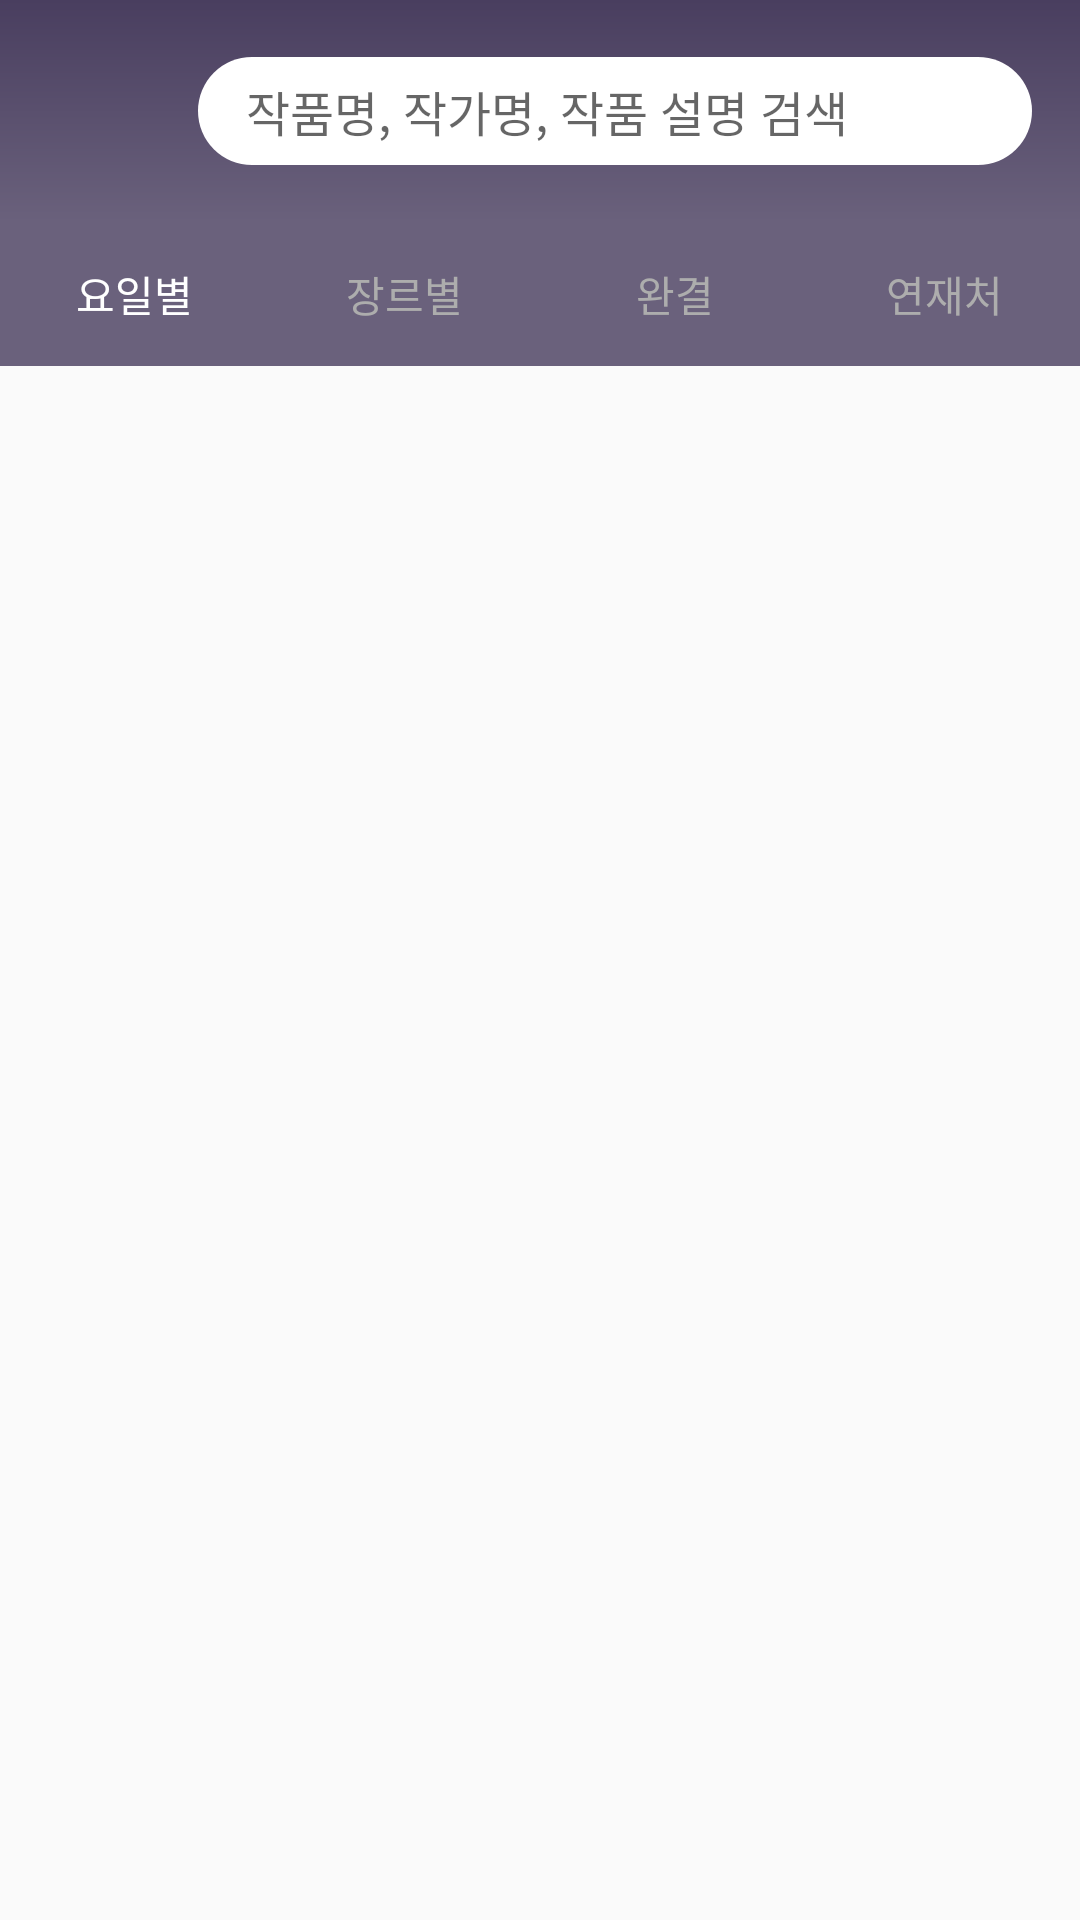

This screen was rendered from an Android layout file. Write that file and the resources it references.
<!-- AndroidManifest.xml: application theme AppTheme -->
<!-- res/layout/fragment_menu1.xml -->
<?xml version="1.0" encoding="utf-8"?>
<LinearLayout xmlns:android="http://schemas.android.com/apk/res/android"
    xmlns:app="http://schemas.android.com/apk/res-auto"
    android:orientation="vertical"
    android:layout_width="match_parent"
    android:layout_height="match_parent"
    android:focusable="true"
    android:focusableInTouchMode="true">

    <LinearLayout
        android:layout_width="match_parent"
        android:layout_height="wrap_content"
        android:background="@drawable/gradient"
        android:orientation="horizontal"
        android:paddingHorizontal="@dimen/spacing_medium">

        <ImageView
            android:id="@+id/imageView2"
            android:layout_width="@dimen/text_size_xlarge3"
            android:layout_height="@dimen/text_size_xlarge3"
            android:layout_gravity="center"
            android:layout_marginVertical="@dimen/spacing_medium"
            android:layout_marginEnd="@dimen/spacing_small2"

            app:layout_constraintBottom_toBottomOf="parent"
            app:layout_constraintStart_toStartOf="parent"
            app:layout_constraintTop_toTopOf="parent"
            app:srcCompat="@drawable/readers_logo_white" />


        <androidx.constraintlayout.widget.ConstraintLayout
            android:layout_width="match_parent"
            android:layout_height="@dimen/search_bar_height"
            android:layout_gravity="center"
            >

            <EditText
                android:id="@+id/search_bar"
                android:layout_width="match_parent"
                android:layout_height="@dimen/search_bar_height"
                android:layout_gravity="center"
                android:background="@drawable/search_layout"
                android:focusedByDefault="true"
                android:maxLines="1"
                android:hint="@string/search_message"
                android:paddingHorizontal="@dimen/spacing_medium"
                android:textSize="@dimen/text_size_medium"

                app:layout_constraintStart_toStartOf="parent"
                app:layout_constraintEnd_toEndOf="parent"
                app:layout_constraintTop_toTopOf="parent"
                app:layout_constraintBottom_toBottomOf="parent"/>

            <ImageButton
                android:id="@+id/search_button"
                android:layout_width="@dimen/search_bar_height"
                android:layout_height="@dimen/search_bar_height"
                android:layout_gravity="center"
                android:layout_margin="@dimen/spacing_small2"
                android:background="@android:color/transparent"
                android:padding="@dimen/spacing_small2"
                android:scaleType="fitCenter"
                app:srcCompat="@drawable/searchbutton"

                app:layout_constraintEnd_toEndOf="@+id/search_bar"
                app:layout_constraintTop_toTopOf="parent"
                app:layout_constraintBottom_toBottomOf="parent"/>
        </androidx.constraintlayout.widget.ConstraintLayout>


    </LinearLayout>

    <FrameLayout
        android:id="@+id/frag1_big_container"
        android:layout_width="match_parent"
        android:layout_height="match_parent"
        >
        <com.google.android.material.tabs.TabLayout
            android:id="@+id/first_tabs"
            android:layout_width="match_parent"
            android:layout_height="@dimen/tap_height"
            android:background="@color/colorPrimaryBright2"
            app:tabTextColor="@color/colorGray"
            app:tabSelectedTextColor="@color/colorWhite"
            app:tabIndicatorColor="@color/colorPrimaryBright2"
            app:tabMode="fixed"
            >

            <com.google.android.material.tabs.TabItem
                android:id="@+id/frag1_tab1"
                android:layout_width="wrap_content"
                android:layout_height="wrap_content"
                android:text="@string/list_day" />

            <com.google.android.material.tabs.TabItem
                android:id="@+id/frag1_tab2"
                android:layout_width="wrap_content"
                android:layout_height="wrap_content"
                android:text="@string/list_genre" />

            <com.google.android.material.tabs.TabItem
                android:id="@+id/frag1_tab3"
                android:layout_width="wrap_content"
                android:layout_height="wrap_content"
                android:text="@string/list_end" />

            <com.google.android.material.tabs.TabItem
                android:id="@+id/frag1_tab4"
                android:layout_width="wrap_content"
                android:layout_height="wrap_content"
                android:text="@string/platforms" />
        </com.google.android.material.tabs.TabLayout>

        <FrameLayout
            android:id="@+id/frag1_container"
            android:layout_width="match_parent"
            android:layout_height="match_parent"
            android:layout_marginTop="@dimen/tap_height"
            android:layout_gravity="bottom">

        </FrameLayout>
    </FrameLayout>


</LinearLayout>
<!-- resources referenced by this layout -->
<resources>
  <color name="colorGray">#adadad</color>
  <color name="colorPrimaryBright2">#6a617c</color>
  <color name="colorWhite">#ffffff</color>
  <dimen name="search_bar_height">36dp</dimen>
  <dimen name="spacing_medium">16dp</dimen>
  <dimen name="spacing_small2">8dp</dimen>
  <dimen name="tap_height">48dp</dimen>
  <dimen name="text_size_medium">16sp</dimen>
  <dimen name="text_size_xlarge3">42sp</dimen>
  <!-- drawable gradient (drawable) -->
  <?xml version="1.0" encoding="utf-8"?>
  <shape xmlns:android="http://schemas.android.com/apk/res/android"
      android:shape="rectangle">
      <gradient
          android:startColor="#493e5f"
          android:endColor="#6a617c"
          android:angle="270"/>
          android:dither="true"
  </shape>
  <!-- drawable search_layout (drawable) -->
  <?xml version="1.0" encoding="utf-8"?>
  <shape xmlns:android="http://schemas.android.com/apk/res/android"
      android:padding="10dp"
      android:shape="rectangle" >
      <solid android:color="@color/colorWhite" />
      <corners
          android:bottomLeftRadius="18dp"
          android:bottomRightRadius="18dp"
          android:topLeftRadius="18dp"
          android:topRightRadius="18dp" />
  </shape>
  <string name="list_day">요일별</string>
  <string name="list_end">완결</string>
  <string name="list_genre">장르별</string>
  <string name="platforms">연재처</string>
  <string name="search_message">작품명, 작가명, 작품 설명 검색</string>
  <style name="AppTheme" parent="Theme.AppCompat.Light.DarkActionBar">
          
          <item name="colorPrimary">@color/colorPrimary</item>
          <item name="colorPrimaryDark">@color/colorPrimaryDark</item>
          <item name="colorAccent">@color/colorPrimaryDark</item>
          
          <item name="windowActionBar">false</item>
          <item name="windowNoTitle">true</item>
      </style>
  <color name="colorPrimary">#281e42</color>
  <color name="colorPrimaryDark">#201835</color>
</resources>
